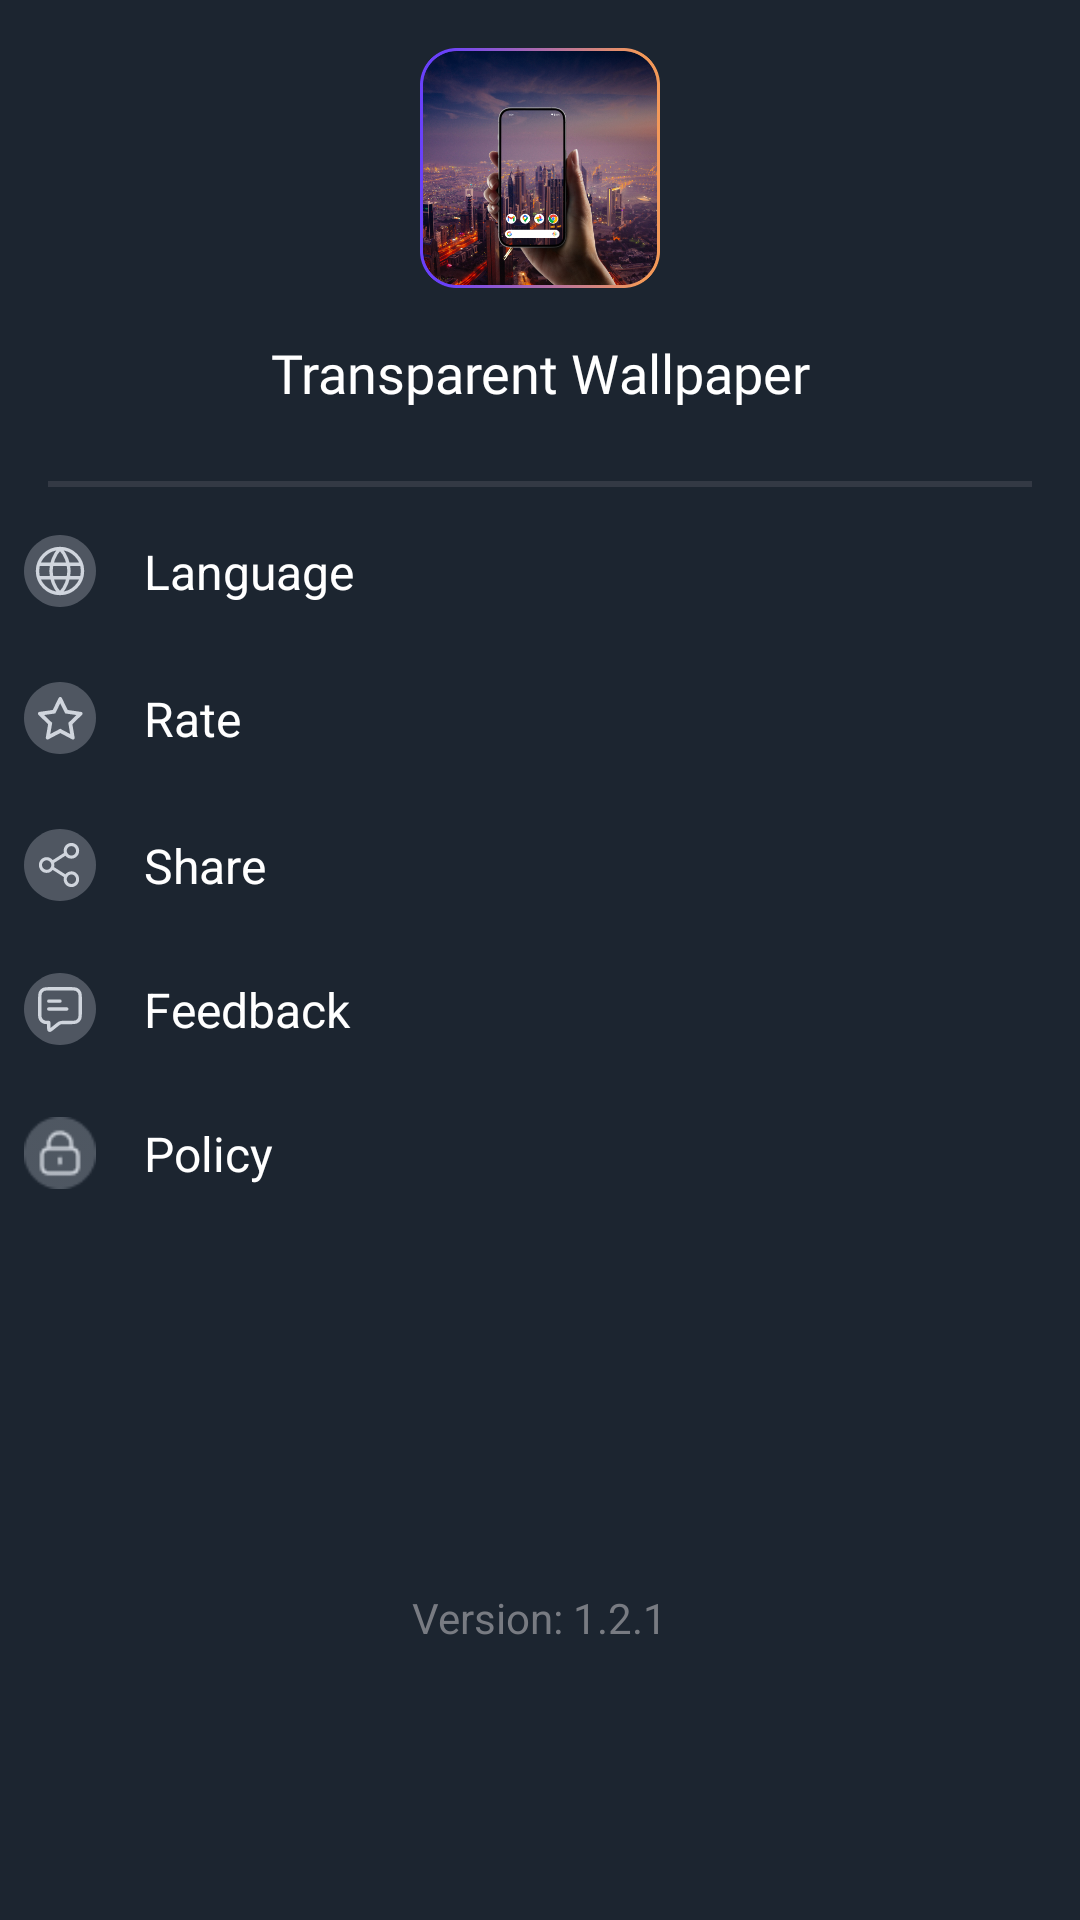

Android layout source for this screen:
<!-- AndroidManifest.xml: application theme Theme.WallPaper -->
<!-- res/layout/activity_setting_screen.xml -->
<?xml version="1.0" encoding="utf-8"?>
<androidx.drawerlayout.widget.DrawerLayout xmlns:android="http://schemas.android.com/apk/res/android"
    xmlns:app="http://schemas.android.com/apk/res-auto"
    xmlns:tools="http://schemas.android.com/tools"
    android:id="@+id/menu"
    android:layout_width="300dp"
    android:layout_height="match_parent"
    tools:context=".Setting.SettingActivity">

    <androidx.constraintlayout.widget.ConstraintLayout
        android:layout_width="match_parent"
        android:layout_height="wrap_content"
        android:orientation="vertical"
        android:background="#1C2530">

        <LinearLayout
            android:id="@+id/clHeader"
            android:layout_width="match_parent"
            android:layout_height="wrap_content"
            android:orientation="vertical"
            android:padding="16dp"
            app:layout_constraintEnd_toEndOf="parent"
            app:layout_constraintStart_toStartOf="parent"
            app:layout_constraintTop_toTopOf="parent"
            tools:ignore="MissingConstraints">

            <ImageView
                android:id="@+id/ivLogo"
                android:layout_width="match_parent"
                android:layout_height="80dp"
                android:src="@drawable/img_splash" />

            <TextView
                android:layout_width="match_parent"
                android:layout_height="wrap_content"
                android:layout_marginHorizontal="40dp"
                android:layout_marginTop="16dp"
                android:fontFamily="@font/angkor_regular"
                android:gravity="center"
                android:textAlignment="center"
                android:text="@string/app_name"
                android:textColor="@color/white"
                android:textSize="18sp" />

            <View
                android:layout_width="match_parent"
                android:layout_height="2dp"
                android:layout_marginTop="24dp"
                android:background="#804B4F58"
                tools:ignore="MissingConstraints" />

        </LinearLayout>

        <androidx.constraintlayout.widget.ConstraintLayout
            android:layout_width="match_parent"
            android:layout_height="wrap_content"
            app:layout_constraintEnd_toEndOf="parent"
            app:layout_constraintStart_toStartOf="parent"
            app:layout_constraintTop_toBottomOf="@+id/clHeader">

            <LinearLayout
                android:id="@+id/llSettings"
                android:layout_width="match_parent"
                android:layout_height="wrap_content"
                android:layout_marginHorizontal="8dp"
                android:orientation="vertical"
                app:layout_constraintTop_toTopOf="parent"
                tools:layout_editor_absoluteX="8dp">

                <androidx.constraintlayout.widget.ConstraintLayout
                    android:id="@+id/clLanguage"
                    android:layout_width="match_parent"
                    android:layout_height="wrap_content">

                    <ImageView
                        android:layout_width="24dp"
                        android:layout_height="24dp"
                        android:src="@drawable/ic_language"
                        app:layout_constraintBottom_toBottomOf="parent"
                        app:layout_constraintStart_toStartOf="parent"
                        app:layout_constraintTop_toTopOf="parent" />

                    <TextView
                        android:layout_width="match_parent"
                        android:layout_height="wrap_content"
                        android:layout_marginHorizontal="40dp"
                        android:text="@string/language"
                        android:textColor="@color/white"
                        android:textSize="16sp"
                        app:layout_constraintBottom_toBottomOf="parent"
                        app:layout_constraintTop_toTopOf="parent" />


                </androidx.constraintlayout.widget.ConstraintLayout>

                <androidx.constraintlayout.widget.ConstraintLayout
                    android:id="@+id/clRate"
                    android:layout_width="match_parent"
                    android:layout_height="26dp"
                    android:layout_marginTop="24dp">

                    <ImageView
                        android:layout_width="24dp"
                        android:layout_height="24dp"
                        android:src="@drawable/ic_rate"
                        app:layout_constraintBottom_toBottomOf="parent"
                        app:layout_constraintStart_toStartOf="parent"
                        app:layout_constraintTop_toTopOf="parent" />

                    <TextView
                        android:layout_width="match_parent"
                        android:layout_height="wrap_content"
                        android:layout_marginHorizontal="40dp"
                        android:text="@string/rate"
                        android:textColor="@color/white"
                        android:textSize="16sp"
                        app:layout_constraintBottom_toBottomOf="parent"
                        app:layout_constraintTop_toTopOf="parent" />


                </androidx.constraintlayout.widget.ConstraintLayout>

                <androidx.constraintlayout.widget.ConstraintLayout
                    android:id="@+id/clShare"
                    android:layout_width="match_parent"
                    android:layout_height="wrap_content"
                    android:layout_marginTop="24dp">

                    <ImageView
                        android:layout_width="24dp"
                        android:layout_height="24dp"
                        android:src="@drawable/ic_share"
                        app:layout_constraintBottom_toBottomOf="parent"
                        app:layout_constraintStart_toStartOf="parent"
                        app:layout_constraintTop_toTopOf="parent" />

                    <TextView
                        android:layout_width="match_parent"
                        android:layout_height="wrap_content"
                        android:layout_marginHorizontal="40dp"
                        android:text="@string/share"
                        android:textColor="@color/white"
                        android:textSize="16sp"
                        app:layout_constraintBottom_toBottomOf="parent"
                        app:layout_constraintTop_toTopOf="parent" />

                </androidx.constraintlayout.widget.ConstraintLayout>

                <androidx.constraintlayout.widget.ConstraintLayout
                    android:id="@+id/clFeedback"
                    android:layout_width="match_parent"
                    android:layout_height="wrap_content"
                    android:layout_marginTop="24dp">

                    <ImageView
                        android:layout_width="24dp"
                        android:layout_height="24dp"
                        android:src="@drawable/ic_feedback"
                        app:layout_constraintBottom_toBottomOf="parent"
                        app:layout_constraintStart_toStartOf="parent"
                        app:layout_constraintTop_toTopOf="parent" />

                    <TextView
                        android:layout_width="match_parent"
                        android:layout_height="wrap_content"
                        android:layout_marginHorizontal="40dp"
                        android:text="@string/feedback"
                        android:textColor="@color/white"
                        android:textSize="16sp"
                        app:layout_constraintBottom_toBottomOf="parent"
                        app:layout_constraintTop_toTopOf="parent" />

                </androidx.constraintlayout.widget.ConstraintLayout>

                <androidx.constraintlayout.widget.ConstraintLayout
                    android:id="@+id/clPolicy"
                    android:layout_width="match_parent"
                    android:layout_height="wrap_content"
                    android:layout_marginTop="24dp">

                    <ImageView
                        android:layout_width="24dp"
                        android:layout_height="24dp"
                        android:src="@drawable/ic_policy"
                        app:layout_constraintBottom_toBottomOf="parent"
                        app:layout_constraintStart_toStartOf="parent"
                        app:layout_constraintTop_toTopOf="parent" />

                    <TextView
                        android:layout_width="match_parent"
                        android:layout_height="wrap_content"
                        android:layout_marginHorizontal="40dp"
                        android:text="@string/policy"
                        android:textColor="@color/white"
                        android:textSize="16sp"
                        app:layout_constraintBottom_toBottomOf="parent"
                        app:layout_constraintTop_toTopOf="parent" />


                </androidx.constraintlayout.widget.ConstraintLayout>

            </LinearLayout>

            <TextView
                android:id="@+id/tvNameApp"
                android:layout_width="match_parent"
                android:layout_height="wrap_content"
                android:layout_marginHorizontal="16dp"
                android:layout_marginTop="93dp"
                android:gravity="center"
                android:text="@string/app_name"
                android:textSize="24sp"
                android:visibility="invisible"
                app:layout_constraintTop_toBottomOf="@id/llSettings" />

            <TextView
                android:id="@+id/tvVersionApp"
                android:layout_width="wrap_content"
                android:layout_height="wrap_content"
                android:layout_marginTop="8dp"
                android:text="@string/version"
                android:textColor="#787B82"
                android:textSize="14sp"
                app:layout_constraintEnd_toEndOf="parent"
                app:layout_constraintStart_toStartOf="parent"
                app:layout_constraintTop_toBottomOf="@id/tvNameApp" />



        </androidx.constraintlayout.widget.ConstraintLayout>
    </androidx.constraintlayout.widget.ConstraintLayout>


    <androidx.core.widget.NestedScrollView
        android:layout_width="match_parent"
        android:layout_height="0dp"
        app:layout_constraintBottom_toBottomOf="parent"
        app:layout_constraintTop_toBottomOf="@id/clHeader">

    </androidx.core.widget.NestedScrollView>

</androidx.drawerlayout.widget.DrawerLayout>
<!-- resources referenced by this layout -->
<resources>
  <!-- drawable ic_feedback (drawable) -->
  <?xml version="1.0" encoding="utf-8"?>
  <vector xmlns:android="http://schemas.android.com/apk/res/android"
      android:width="32dp"
      android:height="32dp"
      android:viewportWidth="32"
      android:viewportHeight="32">
      <path
          android:fillColor="#4DC5CAD4"
          android:pathData="M0 16c0-8.84 7.16-16 16-16h0c8.84 0 16 7.16 16 16v0c0 8.84-7.16 16-16 16h0c-8.84 0-16-7.16-16-16z"/>
      <path
          android:strokeColor="#FFD0D5DD"
          android:strokeWidth="1.5"
          android:strokeLineCap="round"
          android:strokeLineJoin="round"
          android:pathData="M11 12.5h5M11 16h8m-8 6v2.34c0 0.53 0 0.8 0.1 0.93 0.1 0.12 0.25 0.19 0.4 0.19 0.18 0 0.38-0.17 0.8-0.5l2.39-1.9c0.48-0.4 0.73-0.6 1-0.73 0.24-0.12 0.5-0.21 0.76-0.27C16.75 22 17.06 22 17.68 22h2.52c1.68 0 2.52 0 3.16-0.33 0.57-0.28 1.03-0.74 1.31-1.3C25 19.71 25 18.87 25 17.2v-5.4c0-1.68 0-2.52-0.33-3.16-0.28-0.57-0.74-1.03-1.3-1.31C22.71 7 21.87 7 20.2 7h-8.4c-1.68 0-2.52 0-3.16 0.33C8.07 7.6 7.6 8.07 7.33 8.63 7 9.29 7 10.13 7 11.8V18c0 0.93 0 1.4 0.1 1.78 0.28 1.03 1.09 1.84 2.12 2.12C9.61 22 10.07 22 11 22Z"/>
  </vector>
  <!-- drawable ic_language (drawable) -->
  <?xml version="1.0" encoding="utf-8"?>
  <vector xmlns:android="http://schemas.android.com/apk/res/android"
      android:width="32dp"
      android:height="32dp"
      android:viewportWidth="32"
      android:viewportHeight="32">
      <path
          android:fillColor="#4DC5CAD4"
          android:pathData="M0 16c0-8.84 7.16-16 16-16h0c8.84 0 16 7.16 16 16v0c0 8.84-7.16 16-16 16h0c-8.84 0-16-7.16-16-16z"/>
      <path
          android:strokeColor="#FFD0D5DD"
          android:strokeWidth="1.5"
          android:strokeLineCap="round"
          android:strokeLineJoin="round"
          android:pathData="M16 6c2.5 2.74 3.92 6.3 4 10-0.08 3.7-1.5 7.26-4 10m0-20c-2.5 2.74-3.92 6.3-4 10 0.08 3.7 1.5 7.26 4 10m0-20C10.48 6 6 10.48 6 16s4.48 10 10 10m0-20c5.52 0 10 4.48 10 10s-4.48 10-10 10M6.5 13h19m-19 6h19"/>
  </vector>
  <!-- drawable ic_policy: png bitmap (drawable, 1083 bytes) -->
  <!-- drawable ic_rate (drawable) -->
  <?xml version="1.0" encoding="utf-8"?>
  <vector xmlns:android="http://schemas.android.com/apk/res/android"
      android:width="32dp"
      android:height="32dp"
      android:viewportWidth="32"
      android:viewportHeight="32">
      <path
          android:fillColor="#4DC5CAD4"
          android:pathData="M0 16c0-8.84 7.16-16 16-16h0c8.84 0 16 7.16 16 16v0c0 8.84-7.16 16-16 16h0c-8.84 0-16-7.16-16-16z"/>
      <path
          android:fillColor="#FFD0D5DD"
          android:pathData="M25.4 13.3l-5.96-0.87-2.66-5.4c-0.07-0.14-0.2-0.26-0.34-0.33-0.37-0.19-0.82-0.03-1 0.34l-2.67 5.39-5.95 0.86c-0.16 0.03-0.31 0.1-0.43 0.22-0.13 0.14-0.21 0.34-0.2 0.53 0 0.2 0.08 0.4 0.22 0.53l4.3 4.2L9.7 24.7c-0.03 0.14-0.01 0.28 0.04 0.4 0.05 0.14 0.14 0.25 0.25 0.33 0.12 0.08 0.25 0.13 0.4 0.14 0.13 0.01 0.27-0.02 0.4-0.08l5.32-2.8 5.32 2.8c0.15 0.08 0.31 0.1 0.48 0.07 0.4-0.07 0.68-0.45 0.6-0.86l-1.01-5.93 4.3-4.2c0.12-0.11 0.2-0.26 0.22-0.43 0.07-0.4-0.22-0.79-0.63-0.85Zm-5.71 4.88l0.84 4.93-4.42-2.33-4.43 2.33 0.85-4.93-3.59-3.49 4.95-0.72 2.22-4.48 2.21 4.48 4.95 0.72-3.58 3.49Z"/>
  </vector>
  <!-- drawable ic_share: vector/xml drawable (drawable, 2210 chars, omitted) -->
  <!-- drawable img_splash: png bitmap (drawable, 374060 bytes) -->
  <string name="app_name" translatable="false">Transparent Wallpaper</string>
  <string name="feedback">Feedback</string>
  <string name="language">Language</string>
  <string name="policy">Policy</string>
  <string name="rate">Rate</string>
  <string name="share">Share</string>
  <string name="version">Version: 1.2.1</string>
  <style name="Theme.WallPaper" parent="Base.Theme.WallPaper" />
  <style name="Base.Theme.WallPaper" parent="Theme.Material3.DayNight.NoActionBar">
  
          
          
      </style>
  <!-- not gathered from this repository: default colours our renderer supplied (Android Studio template values) -->
  <color name="white">#FFFFFFFF</color>
</resources>
